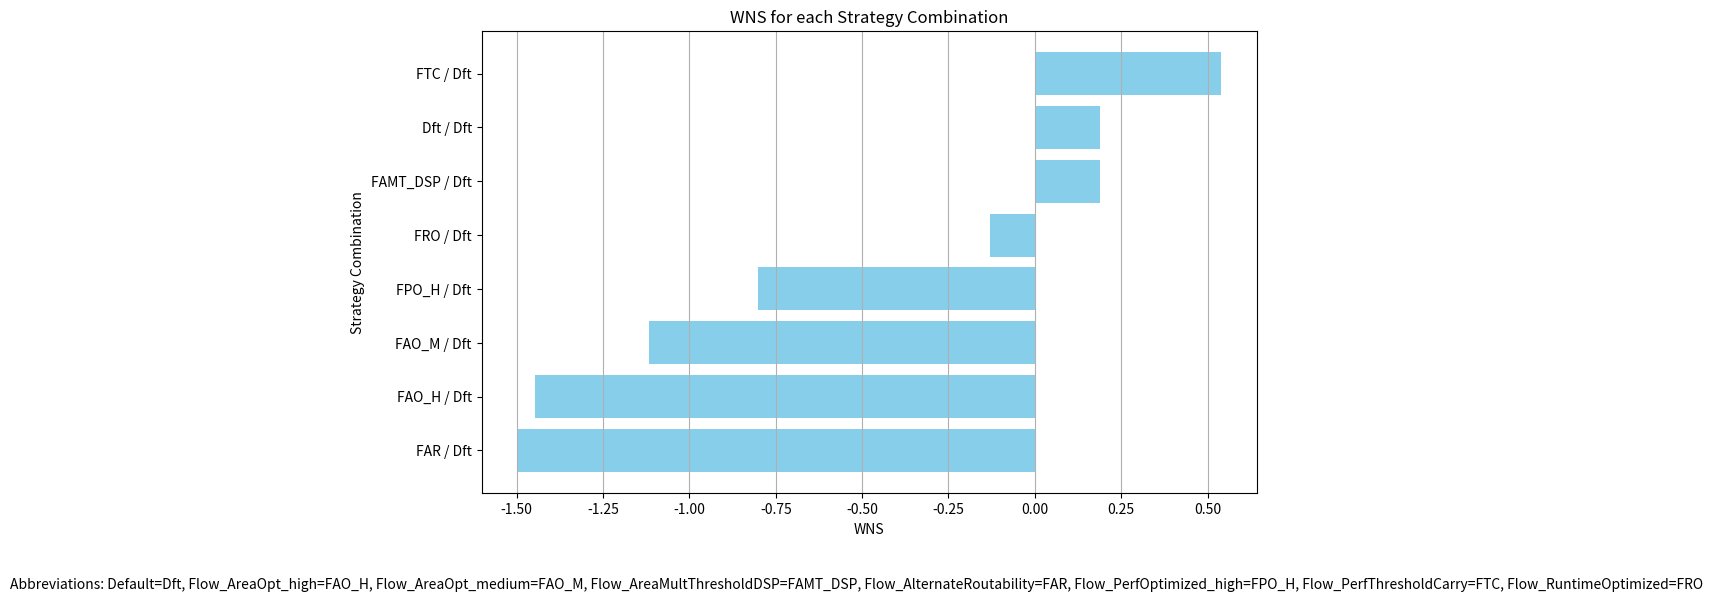

This figure's Python source:
import pandas as pd
import matplotlib.pyplot as plt

# New Data
data = {
    'Synthesis Strategy': ['Default', 'Flow_AreaOpt_high', 'Flow_AreaOpt_medium', 'Flow_AreaMultThresholdDSP', 'Flow_AlternateRoutability', 'Flow_PerfOptimized_high', 'Flow_PerfThresholdCarry', 'Flow_RuntimeOptimized'],
    'Implementation Strategy': ['Default', 'Default', 'Default', 'Default', 'Default', 'Default', 'Default', 'Default'],
    'WNS': [0.188, -1.447, -1.116, 0.188, -1.5, -0.802, 0.54, -0.13]
}

# Create a DataFrame
df = pd.DataFrame(data)

# Replace strategy names with abbreviations in the DataFrame
abbreviations = {
    'Default': 'Dft',
    'Flow_AreaOpt_high': 'FAO_H',
    'Flow_AreaOpt_medium': 'FAO_M',
    'Flow_AreaMultThresholdDSP': 'FAMT_DSP',
    'Flow_AlternateRoutability': 'FAR',
    'Flow_PerfOptimized_high': 'FPO_H',
    'Flow_PerfThresholdCarry': 'FTC',
    'Flow_RuntimeOptimized': 'FRO'
}
df.replace(abbreviations, inplace=True)

# Create a new column for the combination of Synthesis and Implementation strategies
df['Strategy Combination'] = df['Synthesis Strategy'] + ' / ' + df['Implementation Strategy']

# Sort the DataFrame by WNS in descending order
df.sort_values('WNS', ascending=False, inplace=True)

# Plot
plt.figure(figsize=[10, 6])
bars = plt.barh(df['Strategy Combination'], df['WNS'], color='skyblue')
plt.xlabel('WNS')
plt.ylabel('Strategy Combination')
plt.title('WNS for each Strategy Combination')
plt.gca().invert_yaxis()  # highest WNS on top
plt.grid(axis='x')  # grid only in x direction

# Increase the font size of the y-tick labels
plt.tick_params(axis='y', which='major', labelsize=10)

# Add a description of the abbreviations below the chart
abbreviations_text = ', '.join(f'{k}={v}' for k, v in abbreviations.items())
plt.figtext(0.5, -0.05, 'Abbreviations: ' + abbreviations_text, ha='center', fontsize=10)

plt.show()
